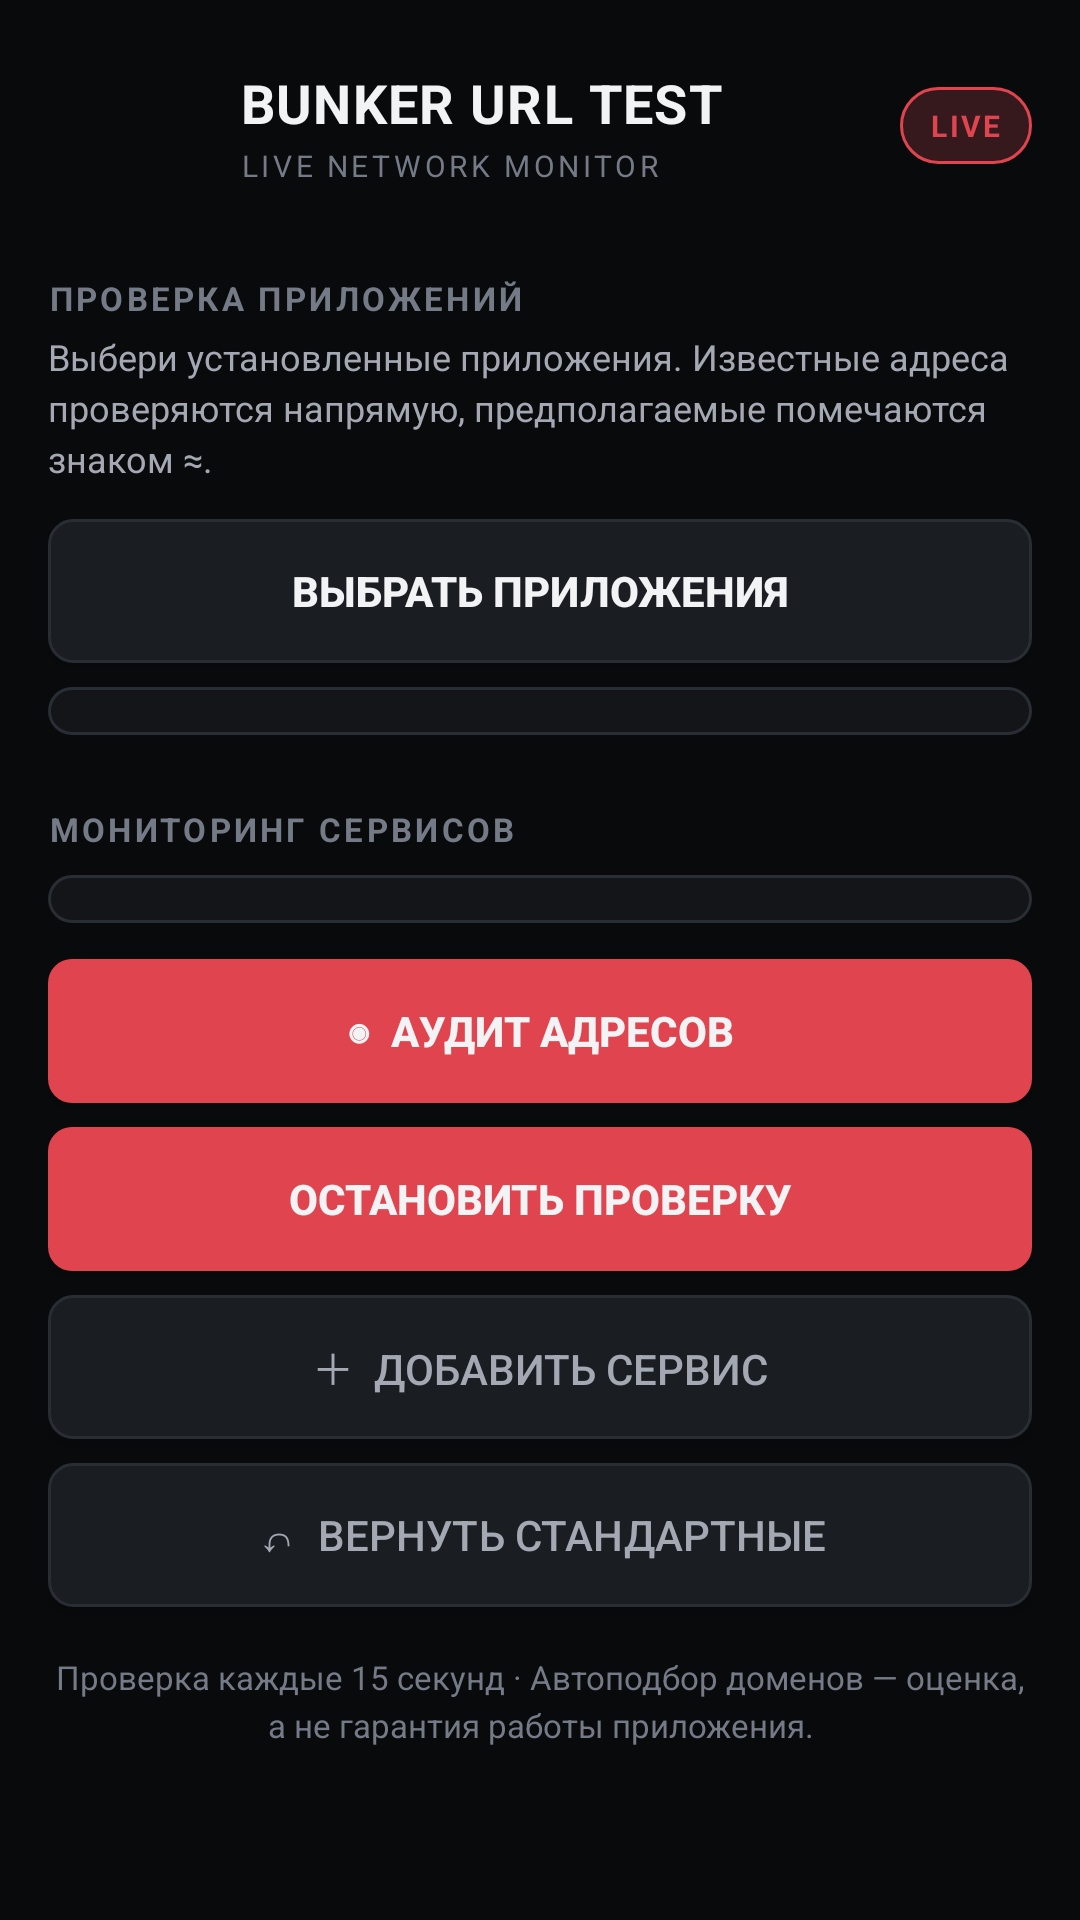

The Android layout XML behind this screen, and the referenced resources:
<!-- AndroidManifest.xml: application theme AppTheme -->
<!-- res/layout/activity_main.xml -->
<?xml version="1.0" encoding="utf-8"?>
<ScrollView xmlns:android="http://schemas.android.com/apk/res/android"
    android:id="@+id/scrollRoot"
    android:background="@color/bunker_bg"
    android:clipToPadding="false"
    android:layout_width="match_parent"
    android:layout_height="match_parent"
    android:fitsSystemWindows="true"
    android:fillViewport="true">
    <LinearLayout
        android:id="@+id/mainContentContainer"
        android:orientation="vertical"
        android:paddingTop="@dimen/bunker_space_lg"
        android:paddingBottom="@dimen/bunker_space_xxl"
        android:layout_width="match_parent"
        android:layout_height="wrap_content"
        android:paddingStart="@dimen/bunker_screen_padding"
        android:paddingEnd="@dimen/bunker_screen_padding">
        <LinearLayout
            android:gravity="center_vertical"
            android:orientation="horizontal"
            android:layout_width="match_parent"
            android:layout_height="wrap_content">
            <ImageView
                android:layout_width="52dp"
                android:layout_height="52dp"
                android:src="@drawable/mascot1"
                android:scaleType="fitCenter"
                android:contentDescription="Кот Антидот"/>
            <LinearLayout
                android:orientation="vertical"
                android:layout_width="0dp"
                android:layout_height="wrap_content"
                android:layout_weight="1"
                android:layout_marginStart="@dimen/bunker_space_md">
                <TextView
                    android:textSize="18sp"
                    android:textStyle="bold"
                    android:textColor="@color/bunker_text"
                    android:layout_width="match_parent"
                    android:layout_height="wrap_content"
                    android:text="BUNKER URL TEST"
                    android:letterSpacing="0.025"/>
                <TextView
                    android:textSize="10sp"
                    android:textColor="@color/bunker_text_muted"
                    android:layout_width="match_parent"
                    android:layout_height="wrap_content"
                    android:layout_marginTop="2dp"
                    android:text="LIVE NETWORK MONITOR"
                    android:letterSpacing="0.12"/>
            </LinearLayout>
            <TextView
                android:textSize="10sp"
                android:textStyle="bold"
                android:textColor="@color/bunker_red"
                android:background="@drawable/bunker_badge_outline"
                android:paddingTop="6dp"
                android:paddingBottom="6dp"
                android:layout_width="wrap_content"
                android:layout_height="wrap_content"
                android:text="LIVE"
                android:paddingStart="10dp"
                android:paddingEnd="10dp"
                android:letterSpacing="0.08"/>
        </LinearLayout>
        <TextView
            android:id="@+id/summary"
            android:visibility="gone"
            android:layout_width="0dp"
            android:layout_height="0dp"/>
        <TextView
            android:textSize="11sp"
            android:textStyle="bold"
            android:textColor="@color/bunker_text_muted"
            android:layout_width="match_parent"
            android:layout_height="wrap_content"
            android:layout_marginTop="@dimen/bunker_section_gap"
            android:text="ПРОВЕРКА ПРИЛОЖЕНИЙ"
            android:letterSpacing="0.1"/>
        <TextView
            android:textSize="12sp"
            android:textColor="@color/bunker_text_secondary"
            android:layout_width="match_parent"
            android:layout_height="wrap_content"
            android:layout_marginTop="@dimen/bunker_space_xs"
            android:text="Выбери установленные приложения. Известные адреса проверяются напрямую, предполагаемые помечаются знаком ≈."
            android:lineSpacingExtra="3dp"/>
        <Button
            android:textSize="14sp"
            android:textStyle="bold"
            android:textColor="@color/bunker_text"
            android:id="@+id/appsButton"
            android:background="@drawable/bunker_button_secondary"
            android:layout_width="match_parent"
            android:layout_height="@dimen/bunker_touch_target"
            android:layout_marginTop="@dimen/bunker_space_md"
            android:text="ВЫБРАТЬ ПРИЛОЖЕНИЯ"
            android:textAllCaps="false"/>
        <LinearLayout
            android:orientation="vertical"
            android:id="@+id/appsResults"
            android:background="@drawable/bunker_card"
            android:padding="@dimen/bunker_space_sm"
            android:layout_width="match_parent"
            android:layout_height="wrap_content"
            android:layout_marginTop="@dimen/bunker_space_sm"/>
        <TextView
            android:textSize="11sp"
            android:textStyle="bold"
            android:textColor="@color/bunker_text_muted"
            android:layout_width="match_parent"
            android:layout_height="wrap_content"
            android:layout_marginTop="@dimen/bunker_section_gap"
            android:text="МОНИТОРИНГ СЕРВИСОВ"
            android:letterSpacing="0.1"/>
        <LinearLayout
            android:orientation="vertical"
            android:id="@+id/results"
            android:background="@drawable/bunker_card"
            android:padding="@dimen/bunker_space_sm"
            android:layout_width="match_parent"
            android:layout_height="wrap_content"
            android:layout_marginTop="@dimen/bunker_space_sm"/>
        <Button
            android:textSize="14sp"
            android:textStyle="bold"
            android:textColor="@color/bunker_text"
            android:id="@+id/auditButton"
            android:background="@drawable/bunker_button_primary"
            android:layout_width="match_parent"
            android:layout_height="@dimen/bunker_touch_target"
            android:layout_marginTop="@dimen/bunker_space_md"
            android:text="◉  АУДИТ АДРЕСОВ"
            android:textAllCaps="false"/>
        <Button
            android:textSize="14sp"
            android:textStyle="bold"
            android:textColor="@color/bunker_text"
            android:id="@+id/checkButton"
            android:background="@drawable/bunker_button_primary"
            android:layout_width="match_parent"
            android:layout_height="@dimen/bunker_touch_target"
            android:layout_marginTop="@dimen/bunker_space_sm"
            android:text="ОСТАНОВИТЬ ПРОВЕРКУ"
            android:textAllCaps="false"/>
        <Button
            android:textSize="14sp"
            android:textColor="@color/bunker_text_secondary"
            android:id="@+id/customButton"
            android:background="@drawable/bunker_button_secondary"
            android:layout_width="match_parent"
            android:layout_height="@dimen/bunker_touch_target"
            android:layout_marginTop="@dimen/bunker_space_sm"
            android:text="＋  ДОБАВИТЬ СЕРВИС"
            android:textAllCaps="false"/>
        <Button
            android:textSize="14sp"
            android:textColor="@color/bunker_text_secondary"
            android:id="@+id/restoreButton"
            android:background="@drawable/bunker_button_secondary"
            android:layout_width="match_parent"
            android:layout_height="@dimen/bunker_touch_target"
            android:layout_marginTop="@dimen/bunker_space_sm"
            android:text="↶  ВЕРНУТЬ СТАНДАРТНЫЕ"
            android:textAllCaps="false"/>
        <TextView
            android:textSize="11sp"
            android:textColor="@color/bunker_text_muted"
            android:gravity="center"
            android:layout_width="match_parent"
            android:layout_height="wrap_content"
            android:layout_marginTop="@dimen/bunker_space_lg"
            android:text="Проверка каждые 15 секунд · Автоподбор доменов — оценка, а не гарантия работы приложения."
            android:lineSpacingExtra="3dp"/>
    </LinearLayout>
</ScrollView>
<!-- resources referenced by this layout -->
<resources>
  <color name="bunker_bg">#090a0c</color>
  <color name="bunker_red">#e0444e</color>
  <color name="bunker_text">#f2f3f5</color>
  <color name="bunker_text_muted">#747b86</color>
  <color name="bunker_text_secondary">#a3a8b2</color>
  <dimen name="bunker_screen_padding">16dp</dimen>
  <dimen name="bunker_section_gap">24dp</dimen>
  <dimen name="bunker_space_lg">16dp</dimen>
  <dimen name="bunker_space_md">12dp</dimen>
  <dimen name="bunker_space_sm">8dp</dimen>
  <dimen name="bunker_space_xs">4dp</dimen>
  <dimen name="bunker_space_xxl">32dp</dimen>
  <dimen name="bunker_touch_target">48dp</dimen>
  <!-- drawable bunker_badge_outline (drawable) -->
  <?xml version="1.0" encoding="utf-8"?>
  <shape xmlns:android="http://schemas.android.com/apk/res/android">
      <solid android:color="@color/bunker_red_soft"/>
      <corners android:radius="20dp"/>
      <stroke
          android:width="1dp"
          android:color="@color/bunker_red"/>
  </shape>
  <!-- drawable bunker_button_primary (drawable) -->
  <?xml version="1.0" encoding="utf-8"?>
  <shape xmlns:android="http://schemas.android.com/apk/res/android">
      <solid android:color="@color/bunker_red"/>
      <corners android:radius="@dimen/bunker_button_radius"/>
  </shape>
  <!-- drawable bunker_button_secondary (drawable) -->
  <?xml version="1.0" encoding="utf-8"?>
  <shape xmlns:android="http://schemas.android.com/apk/res/android">
      <solid android:color="@color/bunker_surface_raised"/>
      <corners android:radius="@dimen/bunker_button_radius"/>
      <stroke
          android:width="1dp"
          android:color="@color/bunker_border"/>
  </shape>
  <!-- drawable bunker_card (drawable) -->
  <?xml version="1.0" encoding="utf-8"?>
  <shape xmlns:android="http://schemas.android.com/apk/res/android">
      <solid android:color="@color/bunker_surface"/>
      <corners android:radius="@dimen/bunker_card_radius"/>
      <stroke
          android:width="1dp"
          android:color="@color/bunker_border"/>
  </shape>
  <style name="AppTheme" parent="Theme.MaterialComponents.DayNight.NoActionBar">
          <item name="android:windowBackground">@color/bunker_bg</item>
          <item name="android:colorAccent">@color/bunker_red</item>
          <item name="android:statusBarColor">@color/bunker_bg</item>
          <item name="android:navigationBarColor">@color/bunker_bg</item>
          <item name="android:windowLightStatusBar">false</item>
          <item name="colorAccent">@color/bunker_red</item>
          <item name="colorPrimary">@color/bunker_red</item>
          <item name="colorSurface">@color/bunker_surface</item>
      </style>
  <color name="bunker_red_soft">#35191d</color>
  <dimen name="bunker_button_radius">8dp</dimen>
  <color name="bunker_surface_raised">#1a1d22</color>
  <color name="bunker_border">#292d34</color>
  <color name="bunker_surface">#131519</color>
  <dimen name="bunker_card_radius">12dp</dimen>
</resources>
